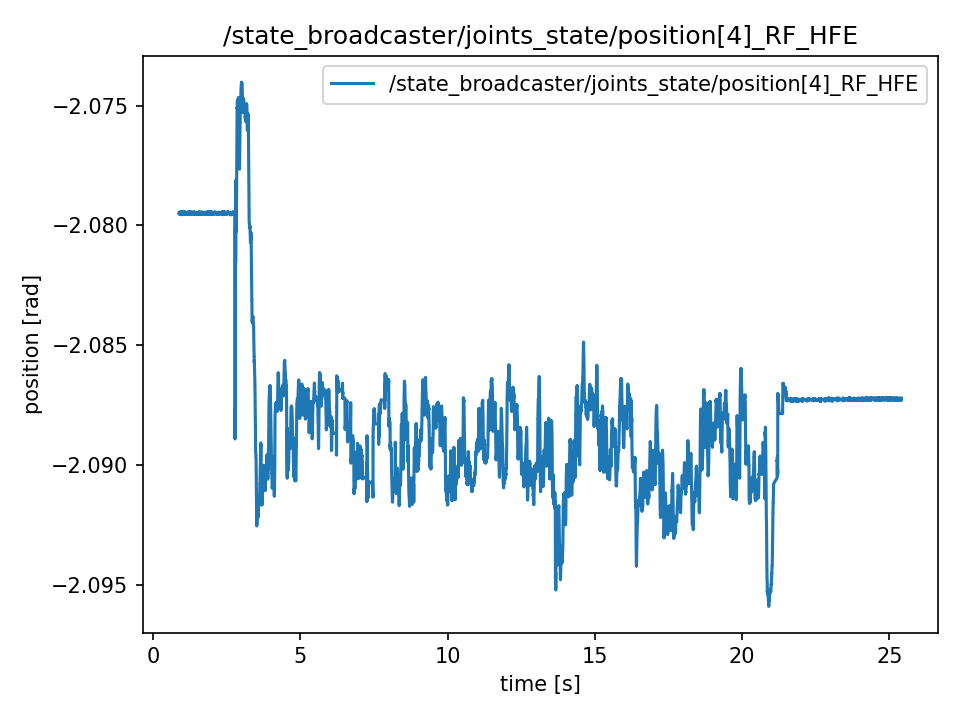

Data behind this chart, as committed beside it:
t, value
0.8869, -2.079
0.8869, -2.079
0.8889, -2.08
0.8892, -2.08
0.8912, -2.079
0.8937, -2.079
0.8946, -2.079
0.897, -2.079
0.9004, -2.079
0.9011, -2.079
0.9035, -2.08
0.9048, -2.079
0.9066, -2.079
0.9088, -2.079
0.9114, -2.079
0.9147, -2.079
0.9155, -2.079
0.9165, -2.079
0.9187, -2.079
0.9221, -2.079
0.9229, -2.079
0.9269, -2.079
0.9276, -2.079
0.9292, -2.079
0.9322, -2.079
0.9329, -2.079
0.9368, -2.079
0.9375, -2.08
0.9392, -2.079
0.9414, -2.079
0.9429, -2.079
0.9464, -2.08
0.9483, -2.079
0.949, -2.079
0.9506, -2.079
0.9547, -2.079
0.9554, -2.079
0.9566, -2.079
0.9587, -2.079
0.9615, -2.079
0.9644, -2.079
0.9654, -2.079
0.9672, -2.08
0.9691, -2.08
0.9707, -2.079
0.9729, -2.08
0.9748, -2.079
0.9767, -2.079
0.9803, -2.079
0.9808, -2.08
0.9852, -2.079
0.9855, -2.079
0.987, -2.08
0.9886, -2.08
0.9915, -2.08
0.9928, -2.079
0.9946, -2.079
0.9965, -2.079
0.9986, -2.08
1.001, -2.079
... 12,204 more rows
